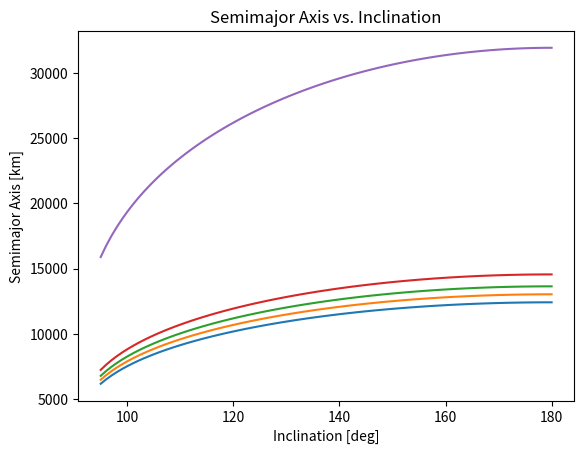

Here is the Python script that generated this plot:
import numpy as np
import matplotlib.pyplot as plt

MU = 398600.4415
RE = 6378.1363
JDos = 0.00108248
f = 3.353e-3

i = np.linspace(95*np.pi/180, np.pi, 180-95)
e = [0.1, 0.3, 0.4, 0.5, 0.9]
a = np.empty([np.size(i), np.size(e)])
for k in range(np.size(e)):
    a[:, k] = np.multiply(-(1.5*(np.sqrt(MU)*JDos*RE**2)/((1-e[k]**2)**2*1.991e-7)), np.cos(i))**(2/7)
plt.plot(i*180/np.pi, a)
plt.xlabel("Inclination [deg]")
plt.ylabel("Semimajor Axis [km]")
plt.title("Semimajor Axis vs. Inclination")
plt.show()
